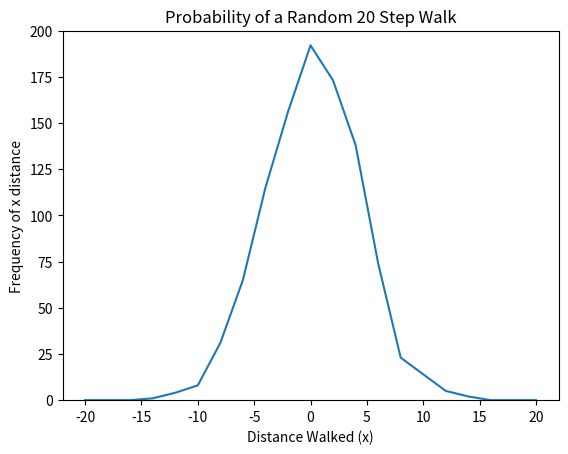
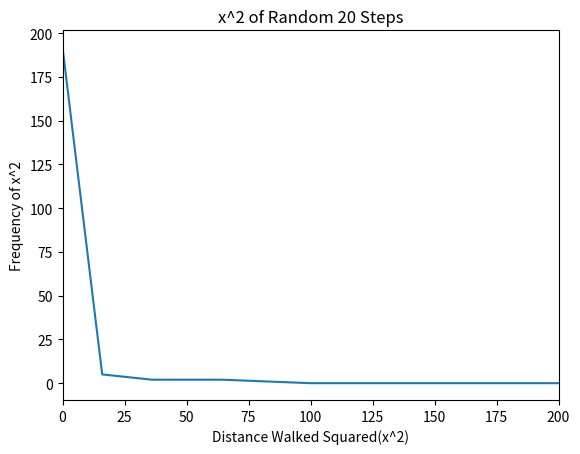
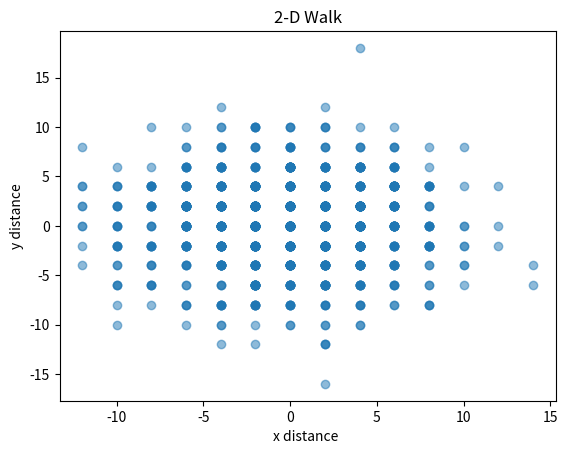

Source code (Python) for these figures, in order:
from __future__ import division
from numpy import *
from math import *
from pylab import *
import matplotlib.pyplot as plt
import random

#HW02 Random Walk

# constants
d = 1  # distance of a step
N = 20  # total number of steps
steps = [0] * N  # generate a vector


# function of one dimensional random walk
def Walk(n):  # n = number of random walks
    a = 0
    Pos_list = []
    while a <= n:
        Pos = 0  # initial position at x = 0
        for i in range(N):
            x = randint(0, 2)
            if x == 0:
                x = x - 1
            steps[i] = x
            Pos = Pos + d * steps[i]
        Pos_list.append(Pos)
        a = a + 1
    return Pos_list
    

freq = Walk(1000)  # for n random walks

x = linspace(-N, N, 21)
count = [] #counts how many times a distance occurs
for i in range(N + 1):
    c = freq.count(2 * i - 20)
    count.append(c)

print(count)

figure()
plot(x, count)
xlabel('Distance Walked (x)')
ylabel('Frequency of x distance')
title('Probability of a Random 20 Step Walk')
ylim(0,200)



#Finding x^2
n = int(N)
x2 = [0] * n
for i in range(n):
    x2[i] = (2 * i) ** 2


x2_count = []
for i in range(N + 1):
    freq[i] = freq[i] ** 2
for j in range(n):
    c = freq.count((2 * j) ** 2)
    x2_count.append(c)
print(x2)
print(x2_count)


figure()
plot(x2, x2_count)
xlabel('Distance Walked Squared(x^2)')
ylabel('Frequency of x^2')
title('x^2 of Random 20 Steps')
xlim(0,200)




#2 Dimensional Walk
def Walk_2D(n):  # n the number of times the person did random walks
    j = 0
    xpos_list = []
    ypos_list = []
    steps_x = [0] * N  # generate an empty list for x steps
    steps_y = [0] * N  # generate an empty list for y steps
    while j <= n:
        xpos = 0  # initially the person is at x = 0
        ypos = 0  # initially the person is at y = 0
        for i in range(N):
            x = randint(0, 2)
            y = randint(0, 2)
            if x == 0:
                x = x - 1
            if y == 0:
                y = y - 1
            steps_x[i] = x
            steps_y[i] = y
            xpos = xpos + d * steps_x[i]
            ypos = ypos + d * steps_y[i]
        xpos_list.append(xpos)
        ypos_list.append(ypos)
        j = j + 1
    return (xpos_list, ypos_list)

W2 = Walk_2D(1000)
x = W2[0]
y = W2[1]

figure()
plt.scatter(x, y, alpha=0.5)
xlabel('x distance ')
ylabel('y distance')
title('2-D Walk')
show()
        




